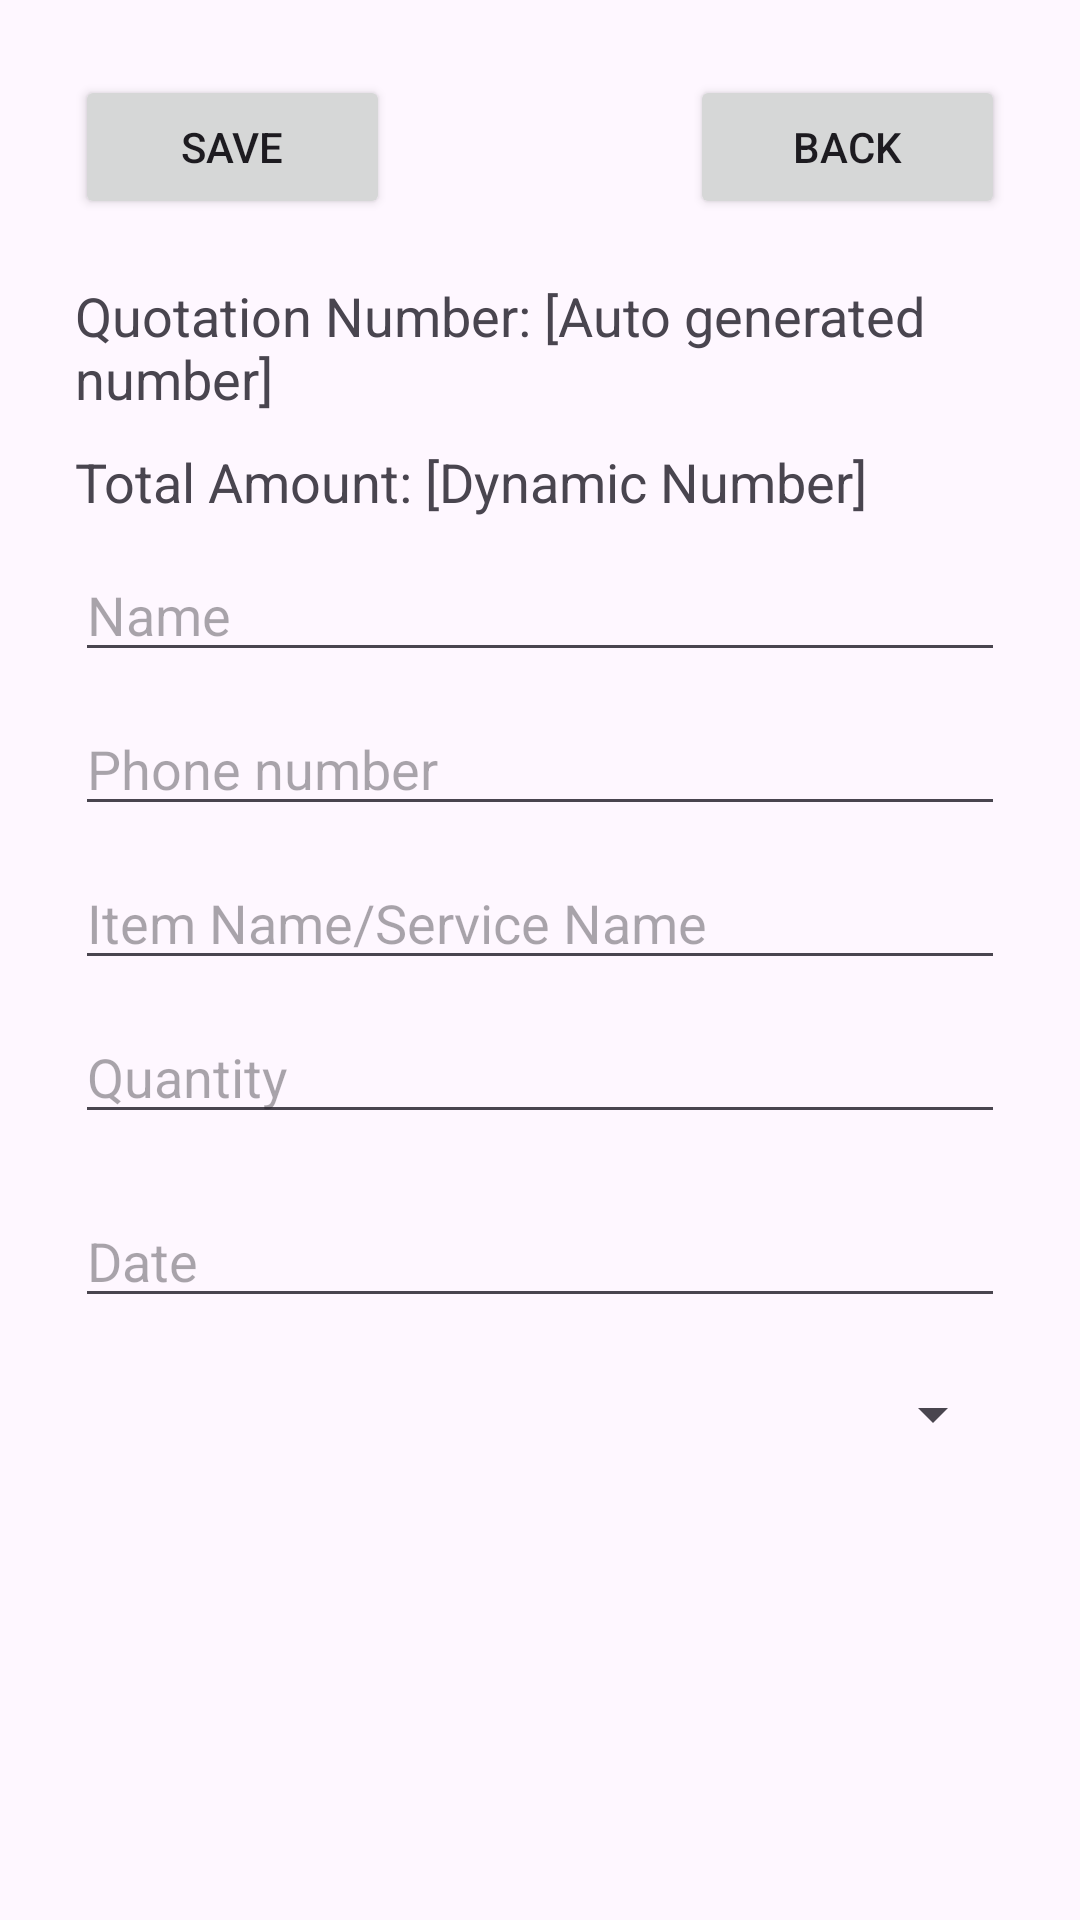

Layout XML and referenced resources for this Android screen:
<!-- AndroidManifest.xml: application theme Theme.BusinessQuotationApp -->
<!-- res/layout/activity_add_or_edit.xml -->
<?xml version="1.0" encoding="utf-8"?>
<androidx.constraintlayout.widget.ConstraintLayout xmlns:android="http://schemas.android.com/apk/res/android"
    xmlns:app="http://schemas.android.com/apk/res-auto"
    xmlns:tools="http://schemas.android.com/tools"
    android:id="@+id/main"
    android:layout_width="match_parent"
    android:layout_height="match_parent"
    tools:context=".AddOrEdit">

    <LinearLayout
        android:layout_width="match_parent"
        android:layout_height="match_parent"
        android:orientation="vertical"
        android:layout_margin="25dp">

        <LinearLayout
            android:layout_width="match_parent"
            android:layout_height="wrap_content"
            android:orientation="horizontal"
            android:layout_marginBottom="20dp">

            <Button
                android:id="@+id/saveBtn"
                android:layout_width="wrap_content"
                android:layout_height="wrap_content"
                android:layout_weight="1"
                android:text="Save"
                android:layout_marginRight="100dp"/>

            <Button
                android:id="@+id/backBtn"
                android:layout_width="wrap_content"
                android:layout_height="wrap_content"
                android:layout_weight="1"
                android:text="Back" />


        </LinearLayout>

        <TextView
            android:id="@+id/quotationNumberText"
            android:layout_width="match_parent"
            android:layout_height="wrap_content"
            android:text="Quotation Number: [Auto generated number]"
            android:textSize="18dp"
            android:layout_marginBottom="10dp" />

        <TextView
            android:id="@+id/totalAmountText"
            android:layout_width="match_parent"
            android:layout_height="wrap_content"
            android:text="Total Amount: [Dynamic Number]"
            android:textSize="18dp"
            android:layout_marginBottom="10dp" />

        <EditText
            android:id="@+id/customerNameText"
            android:layout_width="match_parent"
            android:layout_height="wrap_content"
            android:ems="10"
            android:inputType="text"
            android:hint="Name"
            android:layout_marginBottom="10dp" />

        <EditText
            android:id="@+id/phoneNumberText"
            android:layout_width="match_parent"
            android:layout_height="wrap_content"
            android:ems="10"
            android:inputType="phone"
            android:hint="Phone number"
            android:layout_marginBottom="10dp" />

        <EditText
            android:id="@+id/itemText"
            android:layout_width="match_parent"
            android:layout_height="wrap_content"
            android:ems="10"
            android:inputType="text"
            android:hint="Item Name/Service Name"
            android:layout_marginBottom="10dp" />

        <EditText
            android:id="@+id/quantityText"
            android:layout_width="match_parent"
            android:layout_height="wrap_content"
            android:ems="10"
            android:inputType="number"
            android:hint="Quantity"
            android:layout_marginBottom="20dp" />

        <EditText
            android:id="@+id/dateText"
            android:layout_width="match_parent"
            android:layout_height="wrap_content"
            android:ems="10"
            android:inputType="text"
            android:hint="Date"
            android:layout_marginBottom="20dp" />

        <Spinner
            android:id="@+id/statusSpinner"
            android:layout_width="match_parent"
            android:layout_height="wrap_content" />

    </LinearLayout>

</androidx.constraintlayout.widget.ConstraintLayout>
<!-- resources referenced by this layout -->
<resources>
  <style name="Theme.BusinessQuotationApp" parent="Base.Theme.BusinessQuotationApp" />
  <style name="Base.Theme.BusinessQuotationApp" parent="Theme.Material3.DayNight.NoActionBar">
          
          
      </style>
</resources>
